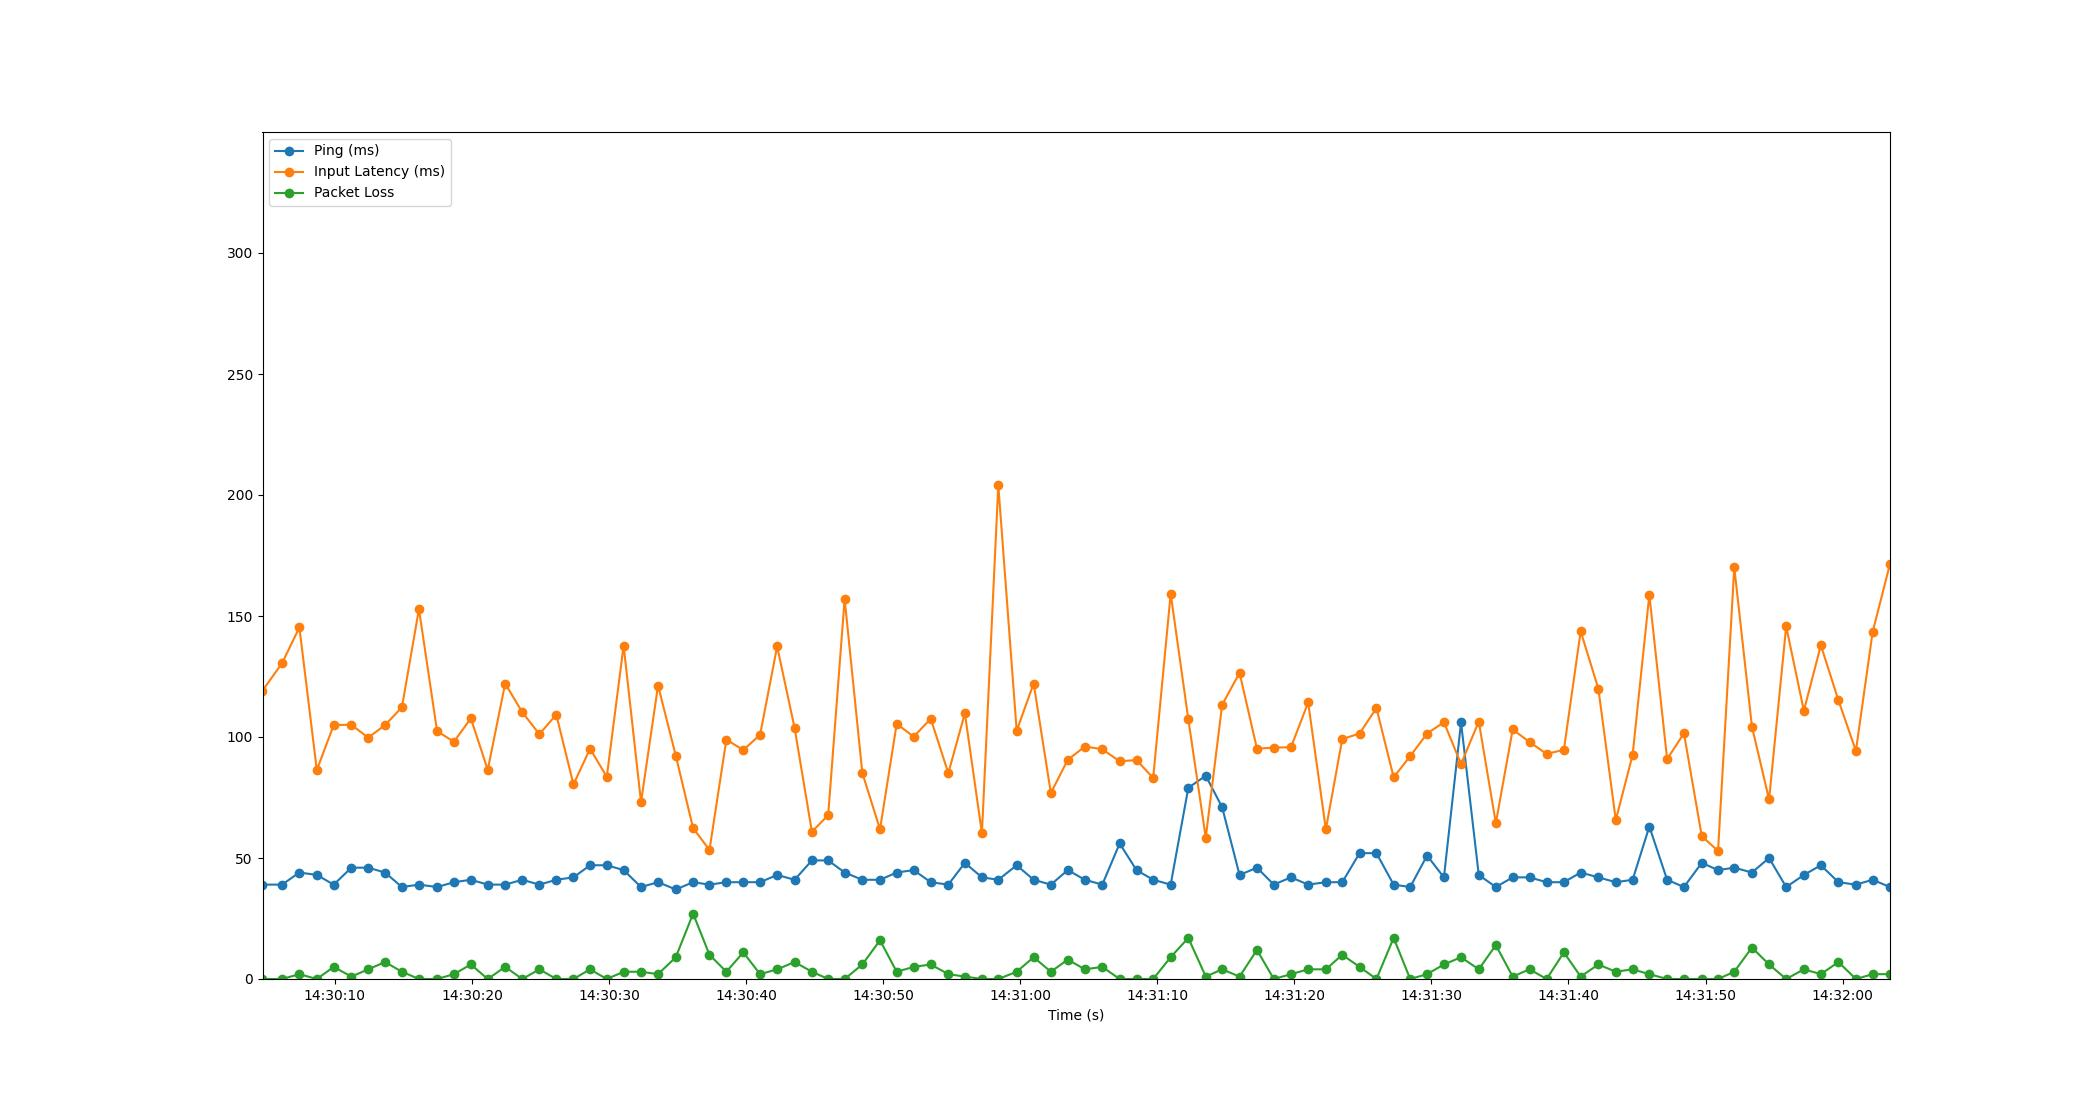

The data file committed next to this chart (first rows):
Time, Timestamp, Ping, Packet Loss, Input Latency
3.0994415283203125e-06, 2023-07-18 14:30:04.716613, 39, 0, 119.2
1.427, 2023-07-18 14:30:06.143293, 39, 0, 130.5
2.691, 2023-07-18 14:30:07.407205, 44, 2, 145.3
3.964, 2023-07-18 14:30:08.680257, 43, 0, 86.37
5.196, 2023-07-18 14:30:09.912265, 39, 5, 104.9
6.481, 2023-07-18 14:30:11.197935, 46, 1, 105.1
7.712, 2023-07-18 14:30:12.428171, 46, 4, 99.73
8.94, 2023-07-18 14:30:13.656191, 44, 7, 104.9
10.17, 2023-07-18 14:30:14.887643, 38, 3, 112.3
11.41, 2023-07-18 14:30:16.131201, 39, 0, 152.9
12.74, 2023-07-18 14:30:17.454848, 38, 0, 102.4
13.97, 2023-07-18 14:30:18.682348, 40, 2, 98.04
15.2, 2023-07-18 14:30:19.917585, 41, 6, 107.7
16.43, 2023-07-18 14:30:21.151062, 39, 0, 86.43
17.7, 2023-07-18 14:30:22.420174, 39, 5, 122.1
18.96, 2023-07-18 14:30:23.672189, 41, 0, 110.2
20.2, 2023-07-18 14:30:24.917340, 39, 4, 101.2
21.43, 2023-07-18 14:30:26.149453, 41, 0, 109.2
22.69, 2023-07-18 14:30:27.404084, 42, 0, 80.39
23.9, 2023-07-18 14:30:28.613821, 47, 4, 95.17
25.12, 2023-07-18 14:30:29.834748, 47, 0, 83.54
26.35, 2023-07-18 14:30:31.064217, 45, 3, 137.8
27.62, 2023-07-18 14:30:32.332932, 38, 3, 73.12
28.86, 2023-07-18 14:30:33.575058, 40, 2, 121.3
30.15, 2023-07-18 14:30:34.869672, 37, 9, 92.27
31.42, 2023-07-18 14:30:36.131933, 40, 27, 62.33
32.61, 2023-07-18 14:30:37.328178, 39, 10, 53.33
33.84, 2023-07-18 14:30:38.559249, 40, 3, 98.92
35.08, 2023-07-18 14:30:39.794541, 40, 11, 94.6
36.3, 2023-07-18 14:30:41.020214, 40, 2, 100.9
37.55, 2023-07-18 14:30:42.264240, 43, 4, 137.4
38.82, 2023-07-18 14:30:43.535455, 41, 7, 103.8
40.08, 2023-07-18 14:30:44.801314, 49, 3, 60.82
41.27, 2023-07-18 14:30:45.988224, 49, 0, 67.75
42.47, 2023-07-18 14:30:47.188251, 44, 0, 157
43.76, 2023-07-18 14:30:48.479690, 41, 6, 85.13
45.05, 2023-07-18 14:30:49.768222, 41, 16, 61.85
46.27, 2023-07-18 14:30:50.987022, 44, 3, 105.4
47.51, 2023-07-18 14:30:52.225456, 45, 5, 100.1
48.75, 2023-07-18 14:30:53.469661, 40, 6, 107.6
50.04, 2023-07-18 14:30:54.752373, 39, 2, 85.05
51.24, 2023-07-18 14:30:55.960198, 48, 1, 109.8
52.49, 2023-07-18 14:30:57.204217, 42, 0, 60.28
53.68, 2023-07-18 14:30:58.399213, 41, 0, 204.1
55.02, 2023-07-18 14:30:59.739670, 47, 3, 102.6
56.26, 2023-07-18 14:31:00.979155, 41, 9, 122.1
57.52, 2023-07-18 14:31:02.234018, 39, 3, 76.84
58.75, 2023-07-18 14:31:03.466717, 45, 8, 90.58
60, 2023-07-18 14:31:04.718790, 41, 4, 96.07
61.27, 2023-07-18 14:31:05.986928, 39, 5, 94.96
62.54, 2023-07-18 14:31:07.253746, 56, 0, 89.94
63.77, 2023-07-18 14:31:08.483034, 45, 0, 90.49
64.98, 2023-07-18 14:31:09.698836, 41, 0, 83.07
66.26, 2023-07-18 14:31:10.975025, 39, 9, 159.2
67.55, 2023-07-18 14:31:12.262332, 79, 17, 107.4
68.82, 2023-07-18 14:31:13.535307, 84, 1, 58.42
70.01, 2023-07-18 14:31:14.728570, 71, 4, 113.3
71.28, 2023-07-18 14:31:16.000096, 43, 1, 126.5
72.56, 2023-07-18 14:31:17.272240, 46, 12, 95.15
73.78, 2023-07-18 14:31:18.500229, 39, 0, 95.64
... 36 more rows
